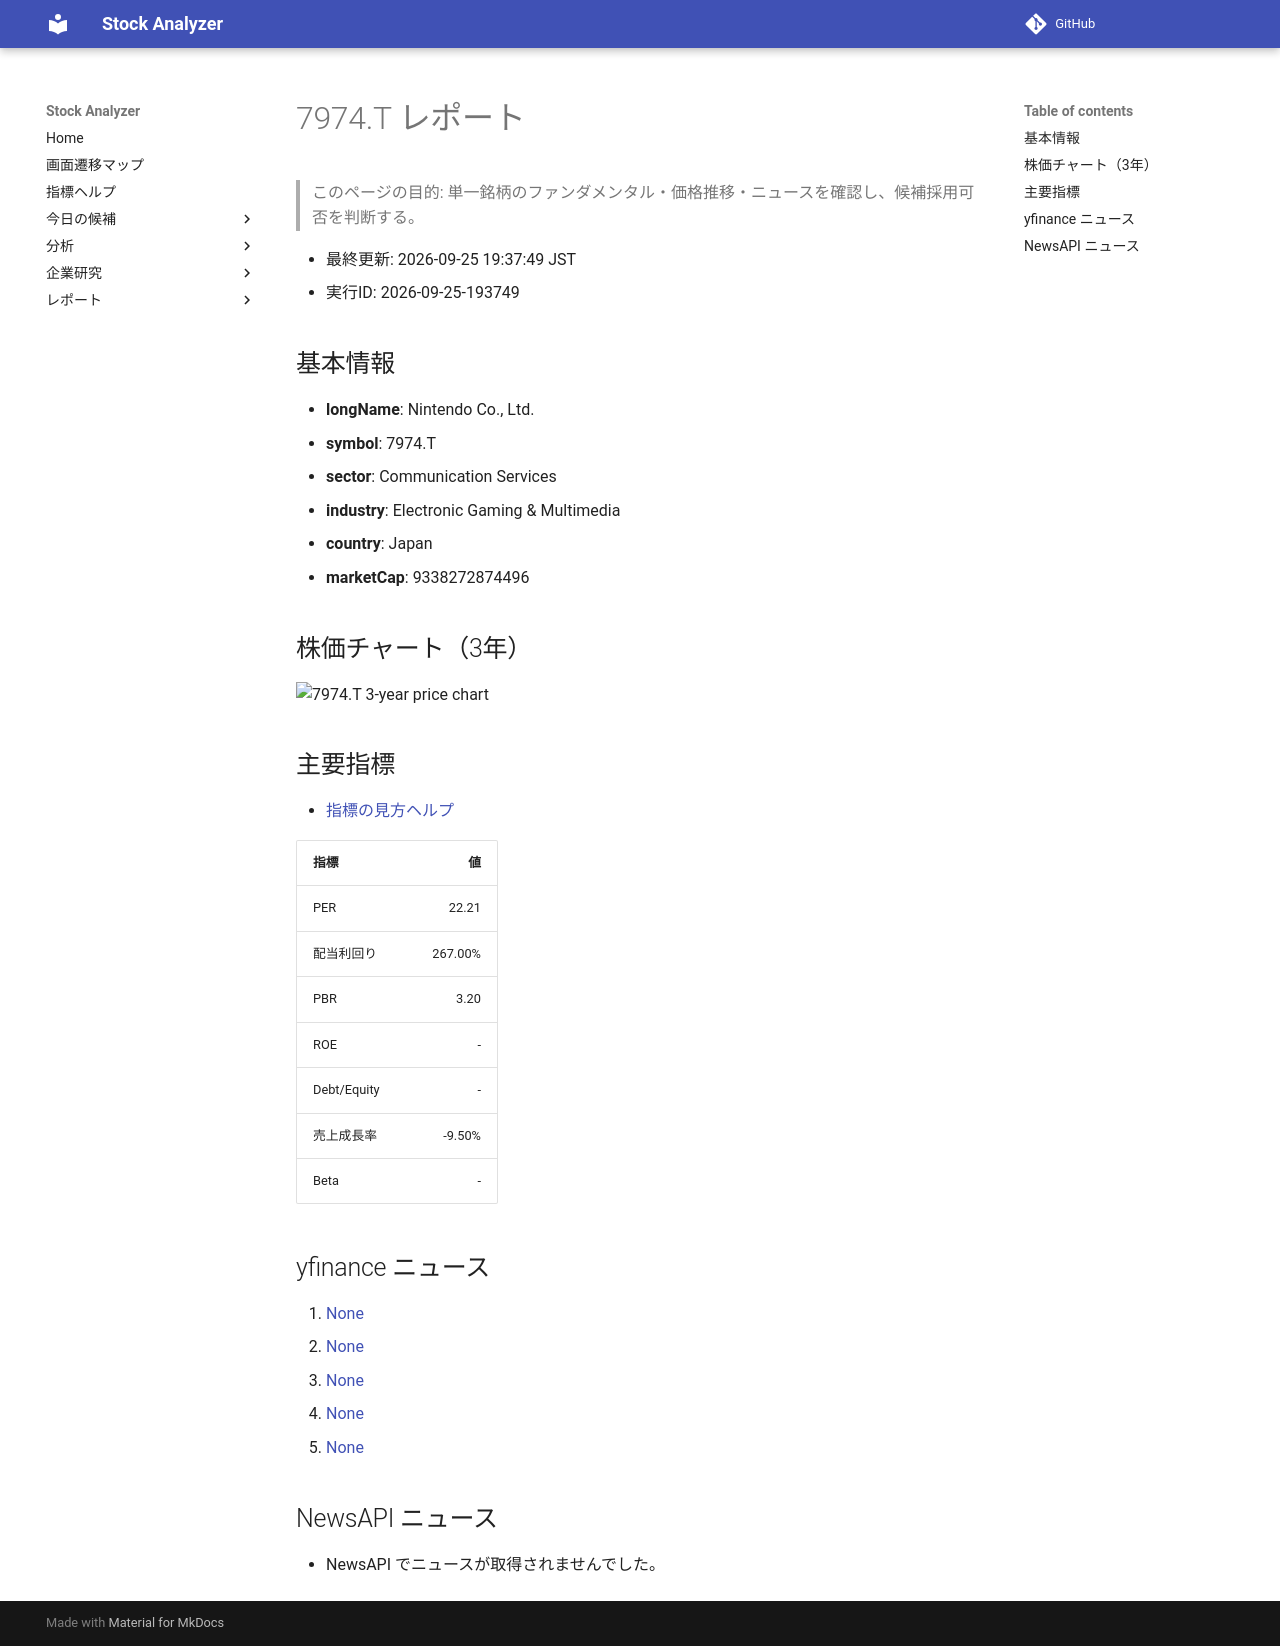

repository: Yumi-note/Making-APP · page: reports/2026-09-25/193749/7974_T/index.html · generator: mkdocs

# 7974.T レポート

> このページの目的: 単一銘柄のファンダメンタル・価格推移・ニュースを確認し、候補採用可否を判断する。

- 最終更新: 2026-09-25 19:37:49 JST
- 実行ID: 2026-09-25-193749

## 基本情報

- **longName**: Nintendo Co., Ltd.
- **symbol**: 7974.T
- **sector**: Communication Services
- **industry**: Electronic Gaming & Multimedia
- **country**: Japan
- **marketCap**: 9338272874496

## 株価チャート（3年）

![7974.T 3-year price chart](7974_T_3y.png)

## 主要指標

- [指標の見方ヘルプ](../../../../indicators.md)

| 指標 | 値 |
|---|---:|
| PER | 22.21 |
| 配当利回り | 267.00% |
| PBR | 3.20 |
| ROE | - |
| Debt/Equity | - |
| 売上成長率 | -9.50% |
| Beta | - |

## yfinance ニュース

1. [None](None)
2. [None](None)
3. [None](None)
4. [None](None)
5. [None](None)

## NewsAPI ニュース

- NewsAPI でニュースが取得されませんでした。
